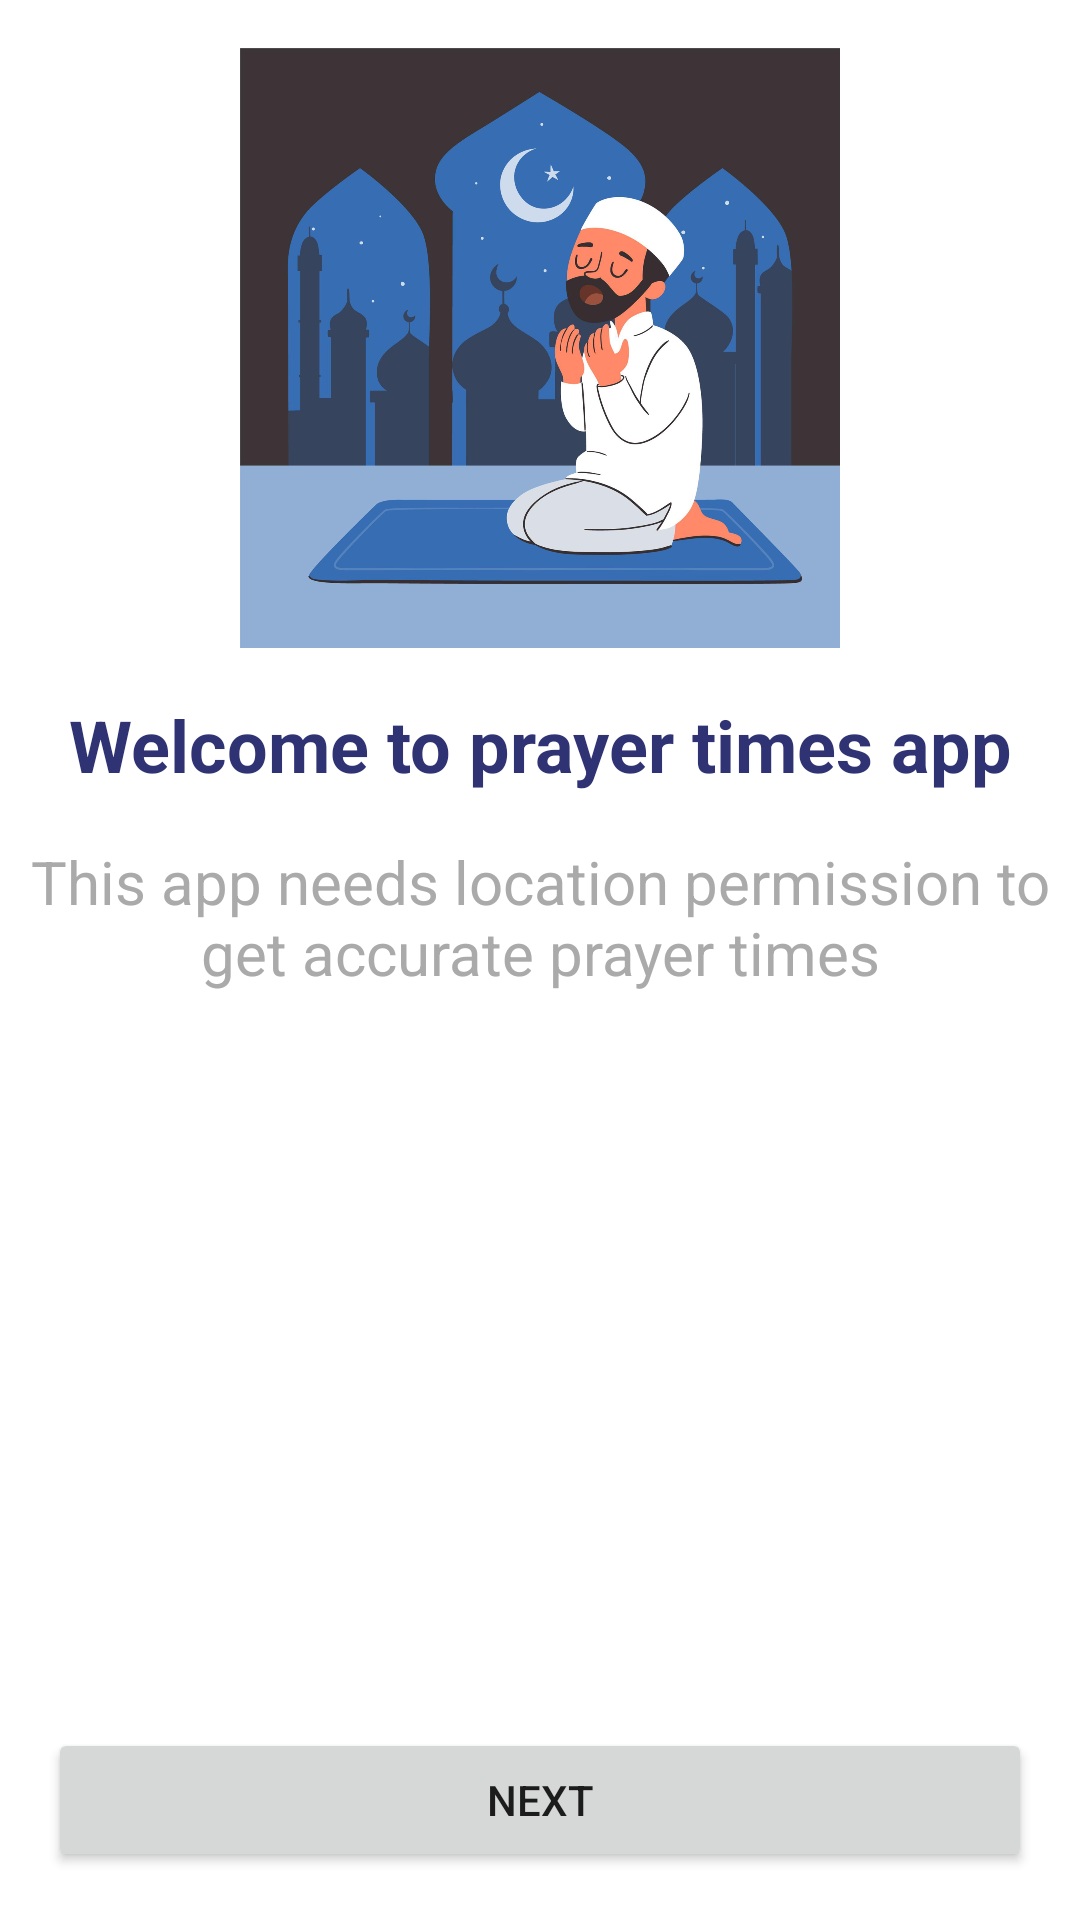

Produce the Android XML layout that renders to this screen, including the resource entries it uses.
<!-- AndroidManifest.xml: application theme Theme.PrayerTimesApp -->
<!-- res/layout/fragment_welcome.xml -->
<?xml version="1.0" encoding="utf-8"?>
<androidx.constraintlayout.widget.ConstraintLayout xmlns:android="http://schemas.android.com/apk/res/android"
    xmlns:app="http://schemas.android.com/apk/res-auto"
    xmlns:tools="http://schemas.android.com/tools"
    android:layout_width="match_parent"
    android:layout_height="match_parent"
    tools:context=".app.ui.welcome.WelcomeFragment">

    <ImageView
        android:id="@+id/iv_onBoarding"
        android:layout_width="match_parent"
        android:layout_height="200dp"
        android:layout_margin="16dp"
        android:src="@drawable/onboarding"
        app:layout_constraintEnd_toEndOf="parent"
        app:layout_constraintStart_toStartOf="parent"
        app:layout_constraintTop_toTopOf="parent" />

    <TextView
        android:id="@+id/tv_welcome"
        android:layout_width="wrap_content"
        android:layout_height="wrap_content"
        android:layout_margin="16dp"
        android:text="@string/welcome"
        android:textColor="@color/primary_color"
        android:textSize="24sp"
        android:textStyle="bold"
        app:layout_constraintEnd_toEndOf="parent"
        app:layout_constraintStart_toStartOf="parent"
        app:layout_constraintTop_toBottomOf="@id/iv_onBoarding" />

    <TextView
        android:id="@+id/tv_welcome_desc"
        android:layout_width="wrap_content"
        android:layout_height="wrap_content"
        android:layout_margin="16dp"
        android:gravity="center"
        android:text="@string/welcome_desc"
        android:textColor="@android:color/darker_gray"
        android:textSize="20sp"
        app:layout_constraintEnd_toEndOf="parent"
        app:layout_constraintStart_toStartOf="parent"
        app:layout_constraintTop_toBottomOf="@id/tv_welcome" />

    <Button
        android:id="@+id/btn_next"
        android:layout_width="match_parent"
        android:layout_height="wrap_content"
        android:layout_margin="16dp"
        android:text="@string/next"
        app:layout_constraintBottom_toBottomOf="parent"
        app:layout_constraintEnd_toEndOf="parent"
        app:layout_constraintStart_toStartOf="parent" />

    <include
        android:id="@+id/progress_overlay_layout"
        layout="@layout/progress_overlay"
        android:layout_width="0dp"
        android:layout_height="0dp"
        android:visibility="gone"
        app:layout_constraintBottom_toBottomOf="parent"
        app:layout_constraintEnd_toEndOf="parent"
        app:layout_constraintStart_toStartOf="parent"
        app:layout_constraintTop_toTopOf="parent" />

</androidx.constraintlayout.widget.ConstraintLayout>
<!-- res/layout/progress_overlay.xml (included above) -->
<?xml version="1.0" encoding="utf-8"?>
<FrameLayout xmlns:android="http://schemas.android.com/apk/res/android"
    android:id="@+id/parent"
    android:layout_width="match_parent"
    android:layout_height="match_parent"
    android:alpha="0.4"
    android:animateLayoutChanges="true"
    android:background="@android:color/black"
    android:clickable="true"
    android:focusable="true"
    android:visibility="gone">

    <ProgressBar
        android:id="@+id/progress_wheel"
        android:layout_width="80dp"
        android:layout_height="80dp"
        android:layout_gravity="center"
        android:background="@color/primary_color"
        android:clickable="false"
        android:focusable="true" />

</FrameLayout>
<!-- resources referenced by this layout -->
<resources>
  <color name="primary_color">#2F3373</color>
  <!-- drawable onboarding: png bitmap (drawable-hdpi, 196938 bytes) -->
  <string name="next">next</string>
  <string name="welcome">Welcome to prayer times app  </string>
  <string name="welcome_desc">This app needs location permission to get accurate prayer times</string>
  <style name="Theme.PrayerTimesApp" parent="Theme.MaterialComponents.Light.DarkActionBar">
          
          <item name="colorPrimary">@color/primary_color</item>
  
  
          
          <item name="android:statusBarColor">@color/primary_color</item>
          
      </style>
</resources>
